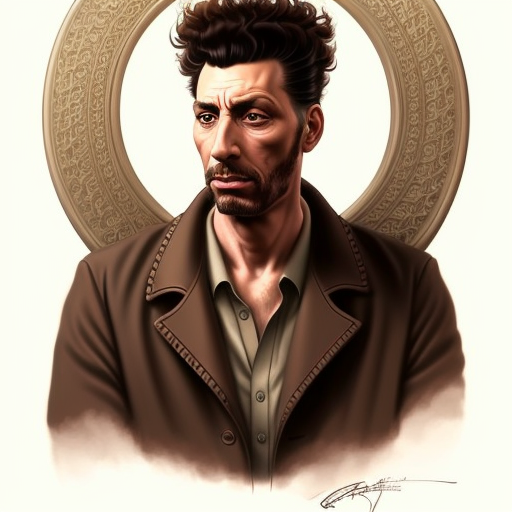
Generation parameters embedded in this image by AUTOMATIC1111 Stable Diffusion web UI or a fork of it (Forge, ...) (PNG 'parameters' text chunk):
realistic illustration, kramer, professional profile picture, portrait, intricate, elegant, highly detailed, digital painting, digital art, artstation, concept art, procreate photoshop, smooth, sharp focus, illustration, art by greg rutkowski and alphonse mucha
Steps: 88, Sampler: Euler a, CFG scale: 7, Seed: 2469117412, Size: 512x512, Model hash: 3d8abb52